Image classification data set "RBC_database" (MontpellierRessourcesImagerie/mri-workshop-machine-learning on GitHub). Class labels (2): bad red blood cell, good red blood cell.

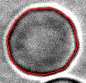
Label: bad red blood cell

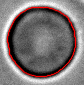
Label: good red blood cell

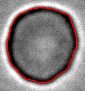
Label: good red blood cell

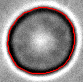
Label: good red blood cell

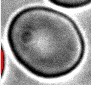
Label: bad red blood cell

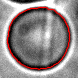
Label: bad red blood cell
